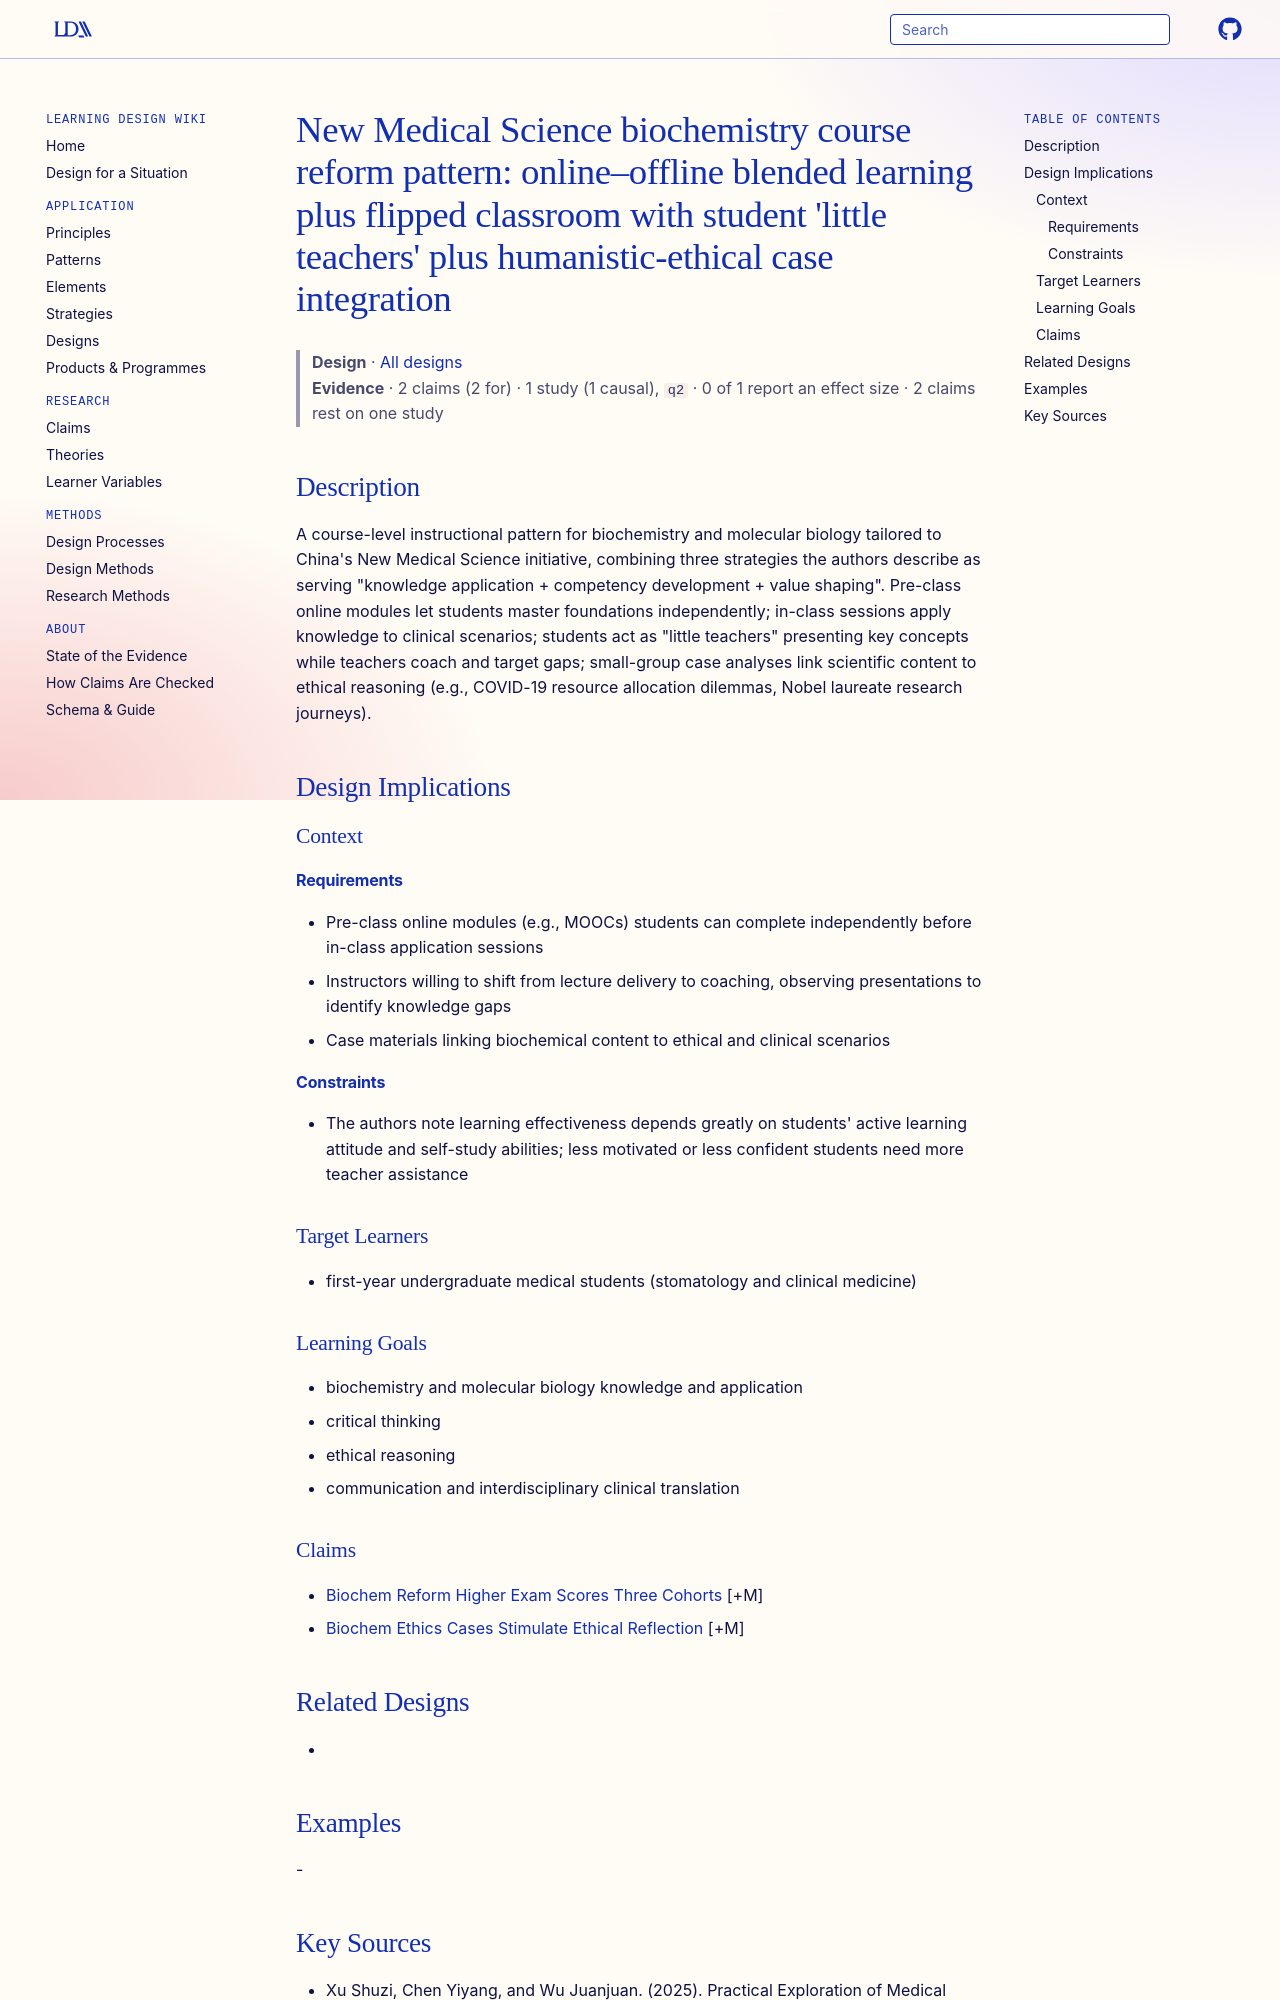

repository: Learning-Design-Alliance/learning-wiki · page: designs/nms-biochem-blended-flipped-humanistic-pattern/index.html · generator: mkdocs

---
type: design
id: nms-biochem-blended-flipped-humanistic-pattern
title: "New Medical Science biochemistry course reform pattern: online–offline blended learning plus flipped classroom with student 'little teachers' plus humanistic-ethical case integration"
description: "A course-level instructional pattern for biochemistry and molecular biology tailored to China's New Medical Science initiative, combining three strategies the authors describe as serving \"knowledge application + compe..."
status: review
generated:
  by: "process:settle-candidates"
  at: 2026-11-05
sources:
  - id: xu-shuzi-2025
    resource: "https://doi.org/10.1002/bmb.70019"
    title: "Xu Shuzi, Chen Yiyang, and Wu Juanjuan. (2025). Practical Exploration of Medical Students' Curriculum Education Model in the Context of New Medical Science—Taking Biochemistry and Molecular Biology as an Example. Biochemistry and Molecular Biology Education 53, no. 6: 647–655. https://doi.org/10.1002/bmb.70019"
    author: Xu Shuzi, Chen Yiyang, and Wu Juanjuan
---

# New Medical Science biochemistry course reform pattern: online–offline blended learning plus flipped classroom with student 'little teachers' plus humanistic-ethical case integration

> **Design** · [All designs](index.md)
> **Evidence** · 2 claims (2 for) · 1 study (1 causal), `q2` · 0 of 1 report an effect size · 2 claims rest on one study

## Description
A course-level instructional pattern for biochemistry and molecular biology tailored to China's New Medical Science initiative, combining three strategies the authors describe as serving "knowledge application + competency development + value shaping". Pre-class online modules let students master foundations independently; in-class sessions apply knowledge to clinical scenarios; students act as "little teachers" presenting key concepts while teachers coach and target gaps; small-group case analyses link scientific content to ethical reasoning (e.g., COVID-19 resource allocation dilemmas, Nobel laureate research journeys).

## Design Implications

### Context
#### Requirements
- Pre-class online modules (e.g., MOOCs) students can complete independently before in-class application sessions
- Instructors willing to shift from lecture delivery to coaching, observing presentations to identify knowledge gaps
- Case materials linking biochemical content to ethical and clinical scenarios
#### Constraints
- The authors note learning effectiveness depends greatly on students' active learning attitude and self-study abilities; less motivated or less confident students need more teacher assistance

### Target Learners
- first-year undergraduate medical students (stomatology and clinical medicine)

### Learning Goals
- biochemistry and molecular biology knowledge and application
- critical thinking
- ethical reasoning
- communication and interdisciplinary clinical translation
